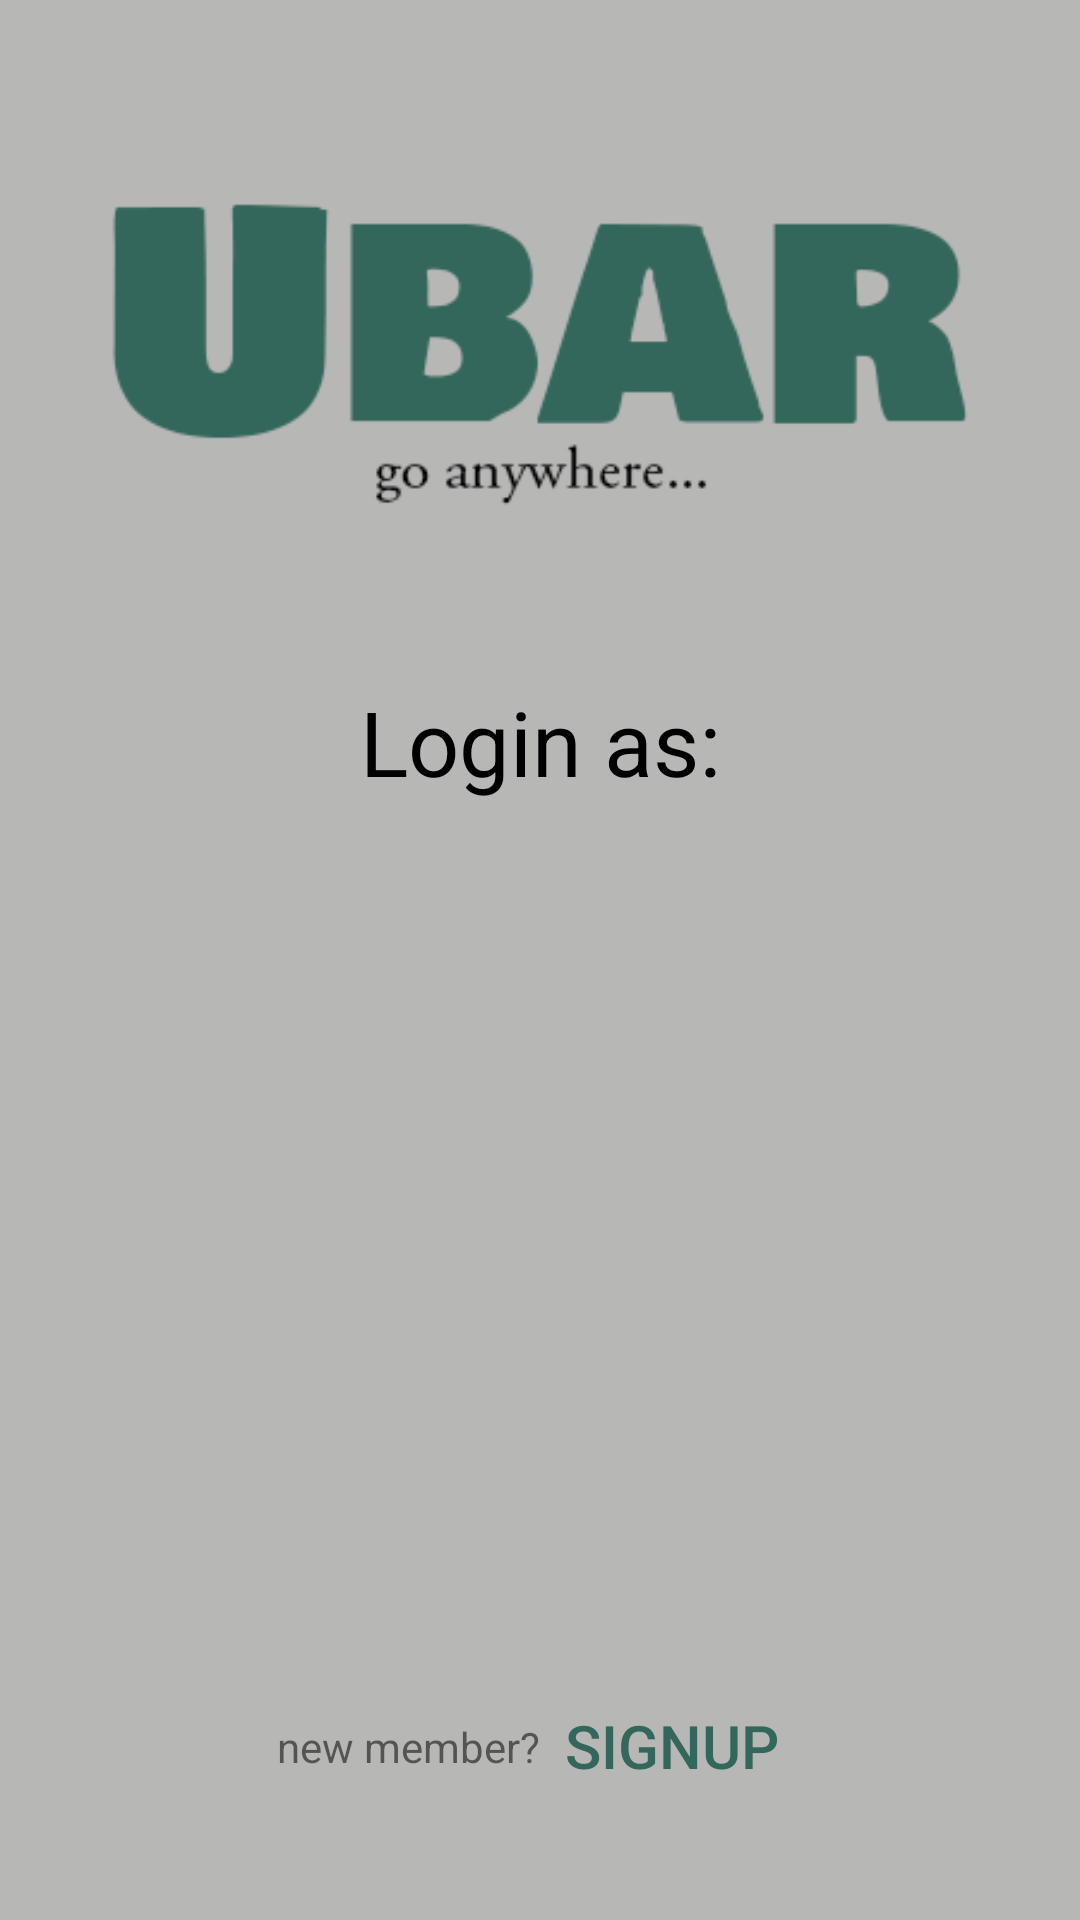

Write the Android layout XML for this screen, with the resource values it uses.
<!-- AndroidManifest.xml: application theme AppTheme -->
<!-- res/layout/activity_main.xml -->
<?xml version="1.0" encoding="utf-8"?>
<android.support.constraint.ConstraintLayout xmlns:android="http://schemas.android.com/apk/res/android"
    xmlns:app="http://schemas.android.com/apk/res-auto"
    xmlns:tools="http://schemas.android.com/tools"
    android:layout_width="match_parent"
    android:layout_height="match_parent"
    android:background="@color/secondary"
    tools:context=".Activities.MainActivity">

    <ImageView
        android:id="@+id/logo"
        android:layout_width="match_parent"
        android:contentDescription="@string/app_name"
        app:layout_constraintTop_toTopOf="parent"
        app:srcCompat="@drawable/logo"
        android:layout_height="wrap_content" />

    <TextView
        android:id="@+id/loginAs"
        android:layout_width="wrap_content"
        android:layout_height="wrap_content"
        android:background="@null"
        android:text="Login as:"
        android:textColor="@color/black"
        android:textSize="30dp"
        app:layout_constraintLeft_toRightOf="@+id/left_guide"
        app:layout_constraintRight_toLeftOf="@+id/right_guide"
        app:layout_constraintTop_toBottomOf="@+id/logo"
        app:layout_constraintBottom_toTopOf="@+id/fragment_container" />

    <FrameLayout xmlns:android="http://schemas.android.com/apk/res/android"
        android:id="@+id/fragment_container"
        android:layout_width="match_parent"
        android:layout_height="0dp"
        app:layout_constraintBottom_toTopOf="@+id/bot2_guide"
        app:layout_constraintTop_toBottomOf="@+id/loginAs" />

    <TextView
        android:id="@+id/newmember"
        android:layout_width="wrap_content"
        android:layout_height="wrap_content"
        android:layout_marginBottom="20dp"
        android:text="new member?"
        app:layout_constraintBottom_toTopOf="@+id/bot_guide"
        app:layout_constraintEnd_toStartOf="@+id/mid_guide"

        app:layout_constraintTop_toBottomOf="@+id/bot2_guide" />

    <Button
        android:id="@+id/signup"
        android:layout_width="wrap_content"
        android:layout_height="wrap_content"
        android:layout_marginBottom="20dp"
        android:background="@null"
        android:text="SignUp"
        android:textColor="@color/primary"

        android:textSize="20dp"
        app:layout_constraintBottom_toTopOf="@+id/bot_guide"
        app:layout_constraintStart_toStartOf="@+id/mid_guide"
        app:layout_constraintTop_toBottomOf="@+id/bot2_guide" />

    <android.support.constraint.Guideline
        android:id="@+id/left_guide"
        android:layout_width="wrap_content"
        android:layout_height="wrap_content"
        android:orientation="vertical"
        app:layout_constraintGuide_percent="0.05" />

    <android.support.constraint.Guideline
        android:id="@+id/right_guide"
        android:layout_width="wrap_content"
        android:layout_height="wrap_content"
        android:orientation="vertical"
        app:layout_constraintGuide_percent="0.95" />

    <android.support.constraint.Guideline
        android:id="@+id/mid_guide"
        android:layout_width="wrap_content"
        android:layout_height="wrap_content"
        android:orientation="vertical"
        app:layout_constraintGuide_percent="0.5" />

    <android.support.constraint.Guideline
        android:id="@+id/bot2_guide"
        android:layout_width="wrap_content"
        android:layout_height="wrap_content"
        android:orientation="horizontal"
        app:layout_constraintGuide_percent="0.85" />

    <android.support.constraint.Guideline
        android:id="@+id/bot_guide"
        android:layout_width="wrap_content"
        android:layout_height="wrap_content"
        android:orientation="horizontal"
        app:layout_constraintGuide_percent="1" />


</android.support.constraint.ConstraintLayout>
<!-- resources referenced by this layout -->
<resources>
  <color name="black">#000000</color>
  <color name="primary">#34675C</color>
  <color name="secondary">#B7B8B6</color>
  <!-- drawable driver: png bitmap (drawable, 4957 bytes) -->
  <!-- drawable logo: png bitmap (drawable, 12178 bytes) -->
  <!-- drawable passenger: png bitmap (drawable, 20073 bytes) -->
  <string name="app_name">Ubar</string>
  <style name="AppTheme" parent="Base.Theme.AppCompat.Light.DarkActionBar">
          
          <item name="colorPrimary">@color/primary</item>
          <item name="colorPrimaryDark">@color/primary</item>
          <item name="colorAccent">@color/primary</item>
      </style>
</resources>
